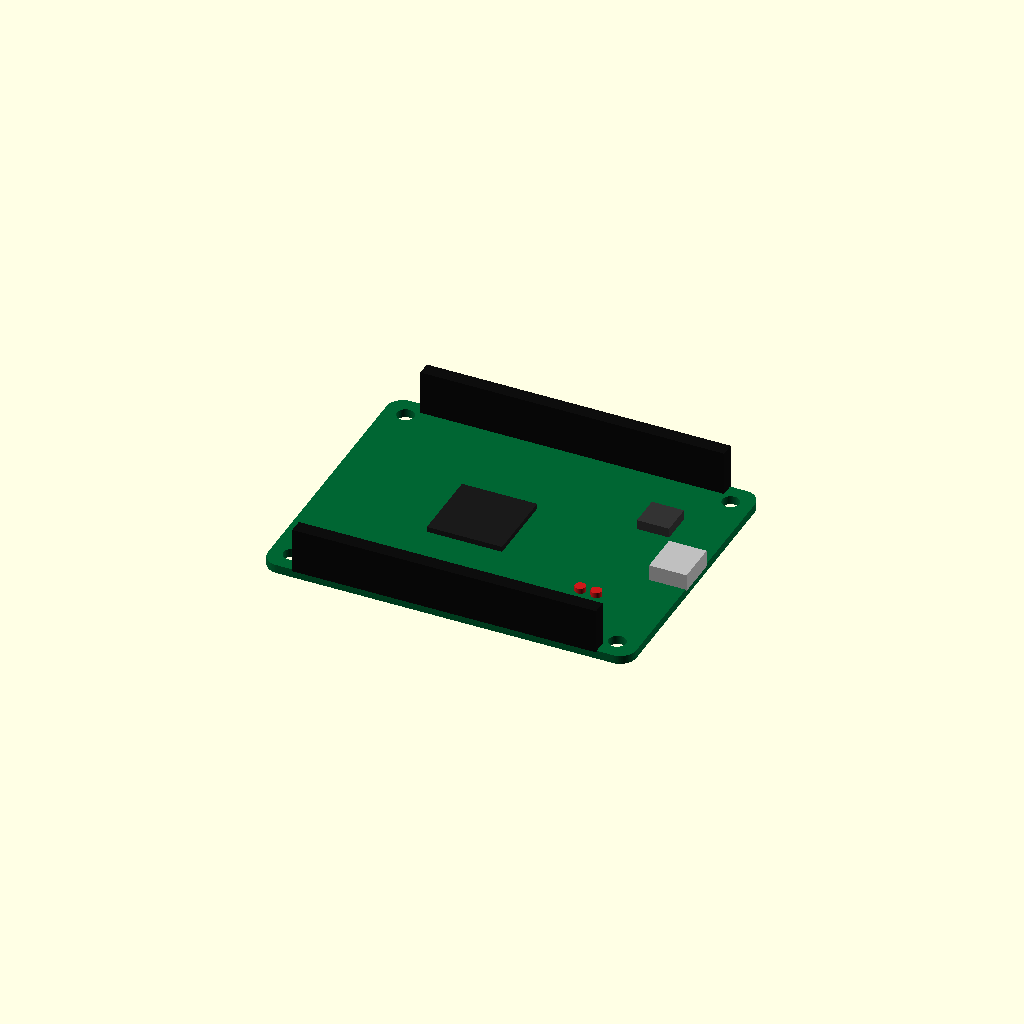
Cell 1: rendered with the file's own defaults.
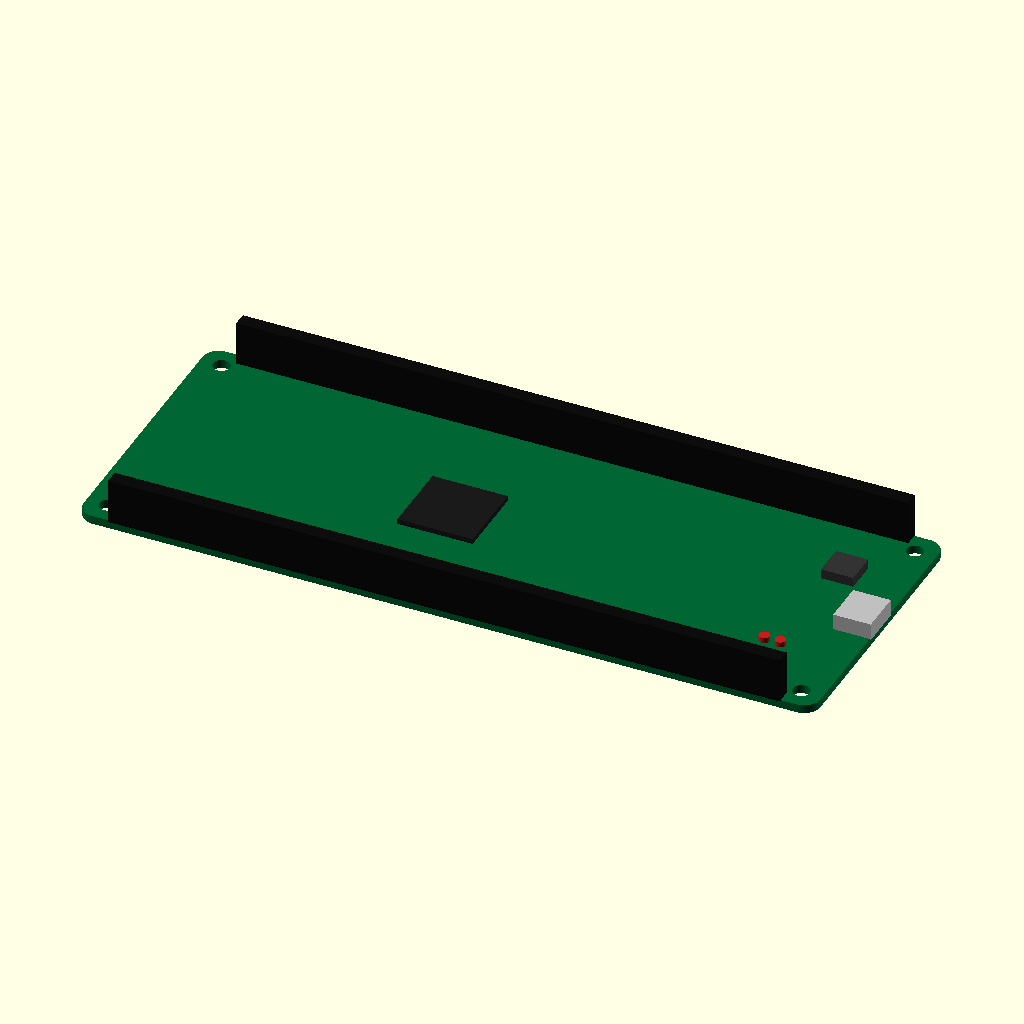
Cell 2: pcb_length = 137.16 (everything else at default).
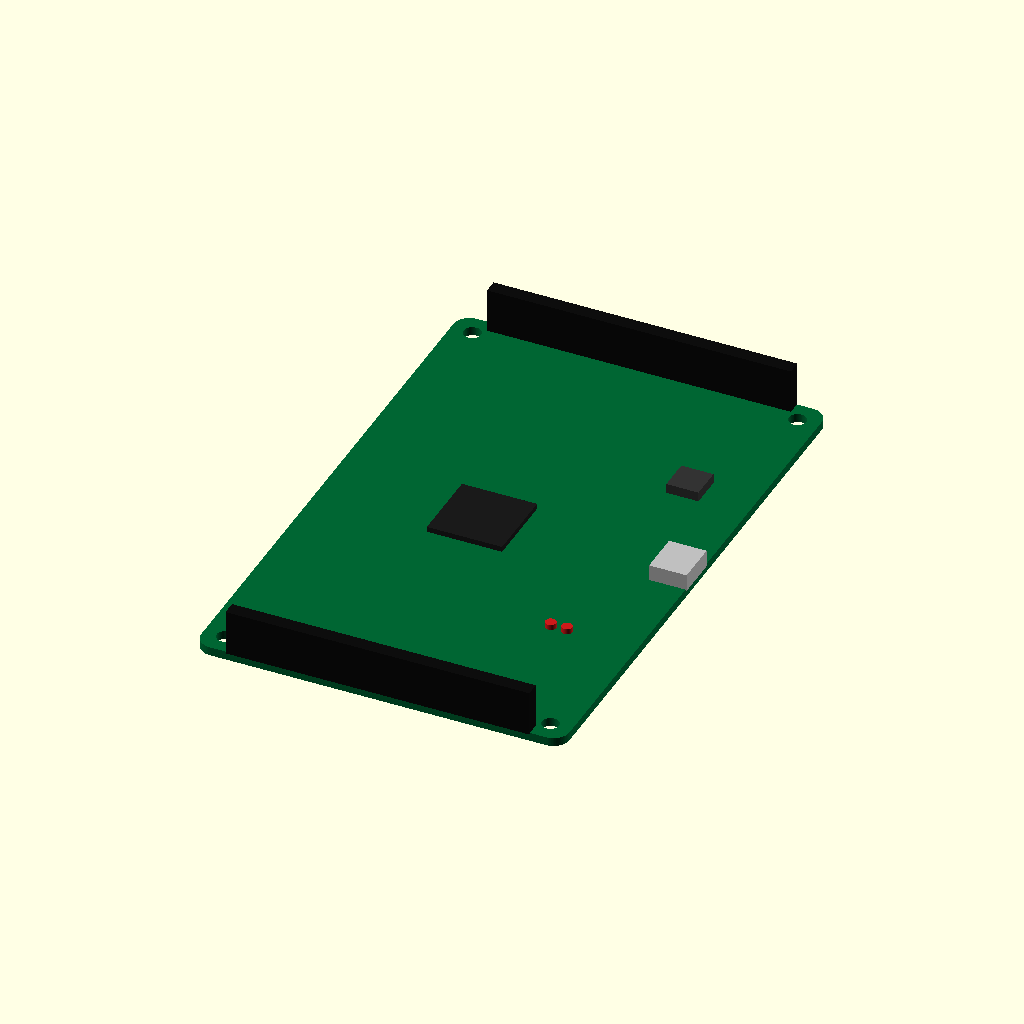
Cell 3: pcb_width = 106.68 (everything else at default).
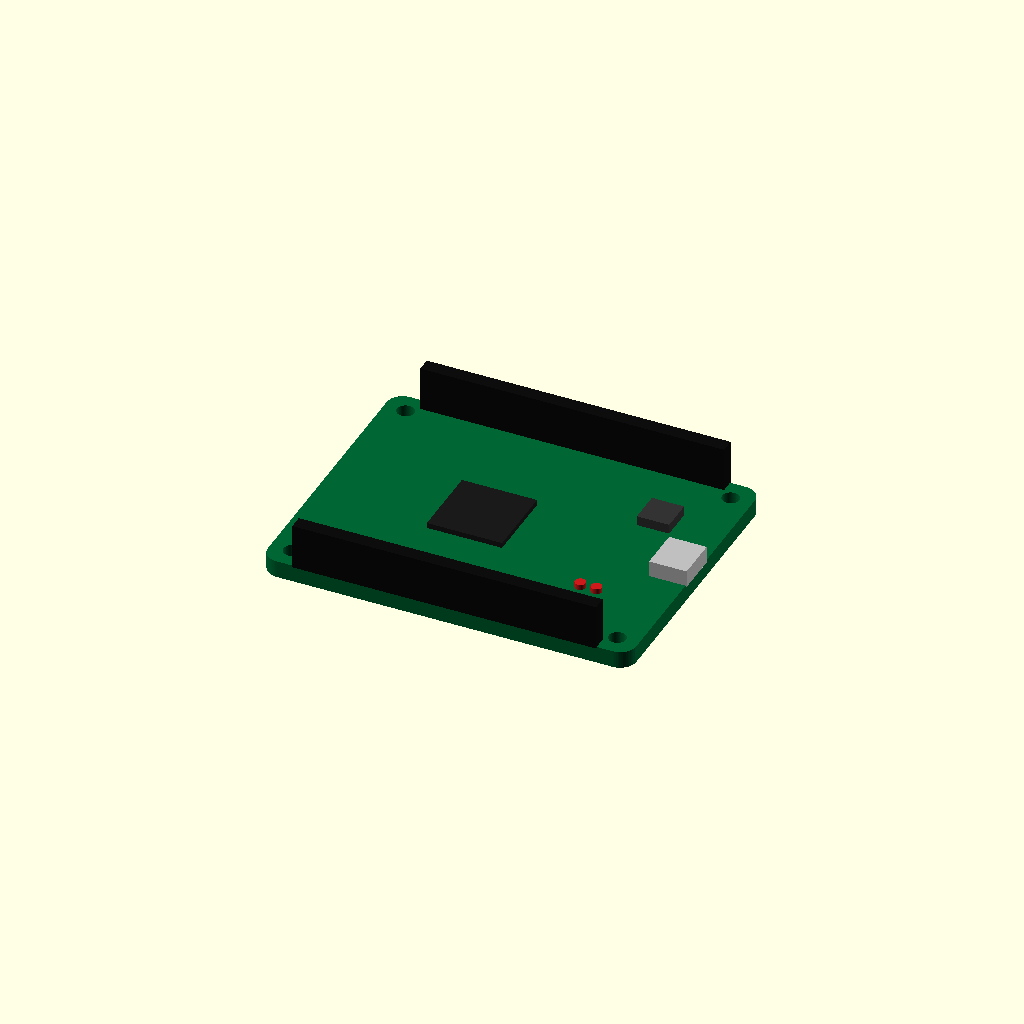
Cell 4 — pcb_thickness set to 3.2, the other parameters unchanged.
One fixed orthographic camera (rotation 55°, 0°, 25°; colour scheme Cornfield) for every cell.
Source of the model, results/nopscadlib/ablations/no_retrieval/scad/pcb__ArduinoLeonardo.scad:
$fn = 64;

// Exact requested PCB dimensions
pcb_length = 68.58;
pcb_width  = 53.34;
pcb_thickness = 1.6;

// Feature parameters (generic dev board look)
corner_r = 3.0;                 // rounded corners
hole_r = 1.6;                   // ~3.2mm mounting holes
hole_edge_clear = 4.0;          // hole center offset from edges

overlap = 0.2;                  // ensures all added parts intersect PCB (one connected solid)

// Component heights (above PCB top)
usb_h = 3.2;
usb_w = 8.0;
usb_l = 7.0;

mcu_h = 1.2;
mcu_l = 14.0;
mcu_w = 14.0;

header_h = 8.5;
header_w = 2.6;

led_h = 1.2;
led_r = 1.0;

button_h = 2.0;
button_xy = 6.0;

// Helpers
module rounded_rect_prism(l, w, h, r) {
    // Minkowski gives rounded corners; keep r <= min(l,w)/2
    minkowski() {
        cube([l - 2*r, w - 2*r, h], center=true);
        cylinder(r=r, h=0.01, center=true);
    }
}

module pcb_body() {
    color([0.0, 0.4, 0.2])
    difference() {
        rounded_rect_prism(pcb_length, pcb_width, pcb_thickness, corner_r);

        // 4 mounting holes (through)
        for (sx = [-1, 1], sy = [-1, 1]) {
            translate([
                sx*(pcb_length/2 - hole_edge_clear),
                sy*(pcb_width/2  - hole_edge_clear),
                0
            ])
            cylinder(r=hole_r, h=pcb_thickness + 2, center=true);
        }
    }
}

module usb_connector() {
    // Place on +X edge, centered in Y, sitting on top of PCB with slight overlap
    translate([
        pcb_length/2 - usb_l/2 + overlap,
        0,
        pcb_thickness/2 + usb_h/2 - overlap
    ])
    color([0.75, 0.75, 0.75])
    cube([usb_l, usb_w, usb_h], center=true);
}

module mcu_chip() {
    // Center-ish on board
    translate([
        -pcb_length*0.08,
        0,
        pcb_thickness/2 + mcu_h/2 - overlap
    ])
    color([0.1, 0.1, 0.1])
    cube([mcu_l, mcu_w, mcu_h], center=true);
}

module header_strip(side = 1) {
    // side = +1 for +Y edge, -1 for -Y edge
    header_len = pcb_length - 2*6.0;
    translate([
        0,
        side*(pcb_width/2 - header_w/2 + overlap),
        pcb_thickness/2 + header_h/2 - overlap
    ])
    color([0.05, 0.05, 0.05])
    cube([header_len, header_w, header_h], center=true);
}

module led_indicator(xpos, ypos) {
    translate([
        xpos,
        ypos,
        pcb_thickness/2 + led_h/2 - overlap
    ])
    color([0.8, 0.1, 0.1])
    cylinder(r=led_r, h=led_h, center=true);
}

module reset_button() {
    // Near USB connector
    translate([
        pcb_length/2 - usb_l - button_xy/2 - 2.0,
        pcb_width*0.22,
        pcb_thickness/2 + button_h/2 - overlap
    ])
    color([0.2, 0.2, 0.2])
    cube([button_xy, button_xy, button_h], center=true);
}

module board_complete() {
    union() {
        pcb_body();

        // Components (all intersect PCB slightly to ensure one connected solid)
        usb_connector();
        mcu_chip();
        header_strip(+1);
        header_strip(-1);
        reset_button();

        // A couple LEDs
        led_indicator(pcb_length/2 - usb_l - 6.0, -pcb_width*0.22);
        led_indicator(pcb_length/2 - usb_l - 9.0, -pcb_width*0.22);
    }
}

board_complete();
Parameter table extracted from the source (name, type, default, range or options):
pcb_length: number, default 68.58
pcb_width: number, default 53.34
pcb_thickness: number, default 1.6
corner_r: number, default 3
hole_r: number, default 1.6
hole_edge_clear: number, default 4
overlap: number, default 0.2
usb_h: number, default 3.2
usb_w: number, default 8
usb_l: number, default 7
mcu_h: number, default 1.2
mcu_l: number, default 14
mcu_w: number, default 14
header_h: number, default 8.5
header_w: number, default 2.6
led_h: number, default 1.2
led_r: number, default 1
button_h: number, default 2
button_xy: number, default 6
